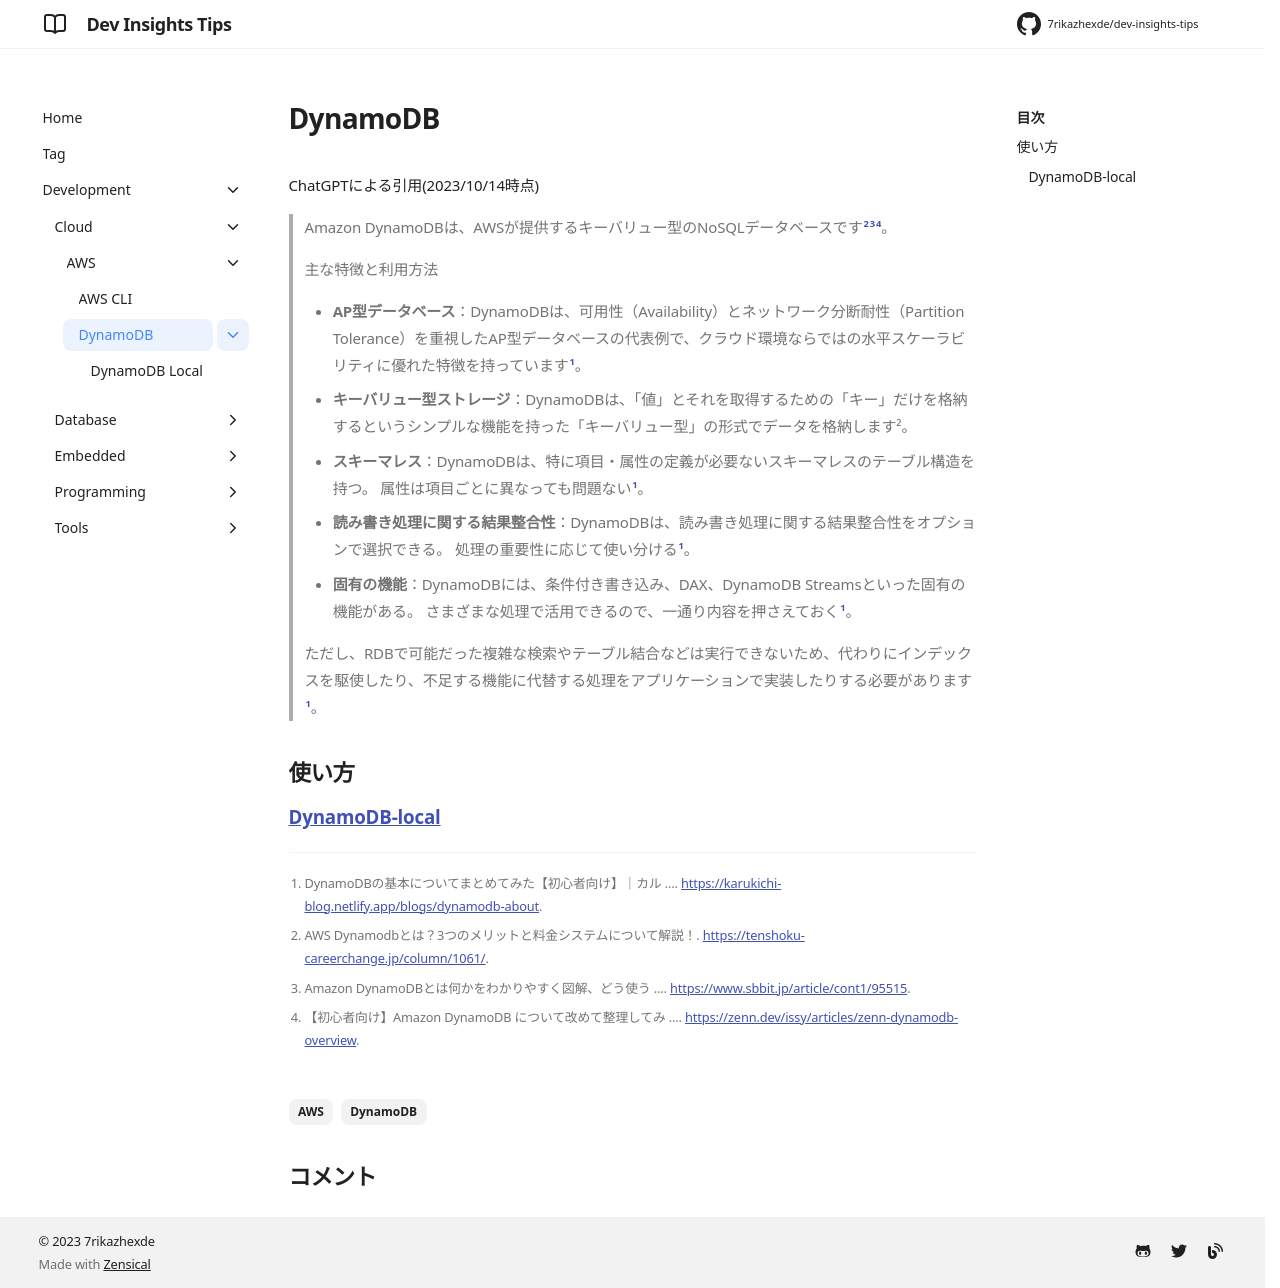

repository: 7rikazhexde/dev-insights-tips · page: ja/development/cloud/aws/dynamodb/index.html · generator: mkdocs

---
title: DynamoDB
tags:
  - AWS
  - DynamoDB
description:
---

ChatGPTによる引用(2023/10/14時点)

> Amazon DynamoDBは、AWSが提供するキーバリュー型のNoSQLデータベースです[^3][^4][^5]。  
>
> 主な特徴と利用方法
>
> - **AP型データベース**：DynamoDBは、可用性（Availability）とネットワーク分断耐性（Partition Tolerance）を重視したAP型データベースの代表例で、クラウド環境ならではの水平スケーラビリティに優れた特徴を持っています[^1]。
> - **キーバリュー型ストレージ**：DynamoDBは、「値」とそれを取得するための「キー」だけを格納するというシンプルな機能を持った「キーバリュー型」の形式でデータを格納します²。
> - **スキーマレス**：DynamoDBは、特に項目・属性の定義が必要ないスキーマレスのテーブル構造を持つ。 属性は項目ごとに異なっても問題ない[^1]。
> - **読み書き処理に関する結果整合性**：DynamoDBは、読み書き処理に関する結果整合性をオプションで選択できる。 処理の重要性に応じて使い分ける[^1]。
> - **固有の機能**：DynamoDBには、条件付き書き込み、DAX、DynamoDB Streamsといった固有の機能がある。 さまざまな処理で活用できるので、一通り内容を押さえておく[^1]。
>
> ただし、RDBで可能だった複雑な検索やテーブル結合などは実行できないため、代わりにインデックスを駆使したり、不足する機能に代替する処理をアプリケーションで実装したりする必要があります[^1]。

[^1]: DynamoDBの基本についてまとめてみた【初心者向け】｜カル .... <https://karukichi-blog.netlify.app/blogs/dynamodb-about>.
[^3]: AWS Dynamodbとは？3つのメリットと料金システムについて解説！. <https://tenshoku-careerchange.jp/column/1061/>.
[^4]: Amazon DynamoDBとは何かをわかりやすく図解、どう使う .... <https://www.sbbit.jp/article/cont1/95515>.
[^5]: 【初心者向け】Amazon DynamoDB について改めて整理してみ .... <https://zenn.dev/issy/articles/zenn-dynamodb-overview>.

## 使い方

### [DynamoDB-local](dynamodb-local.md)
